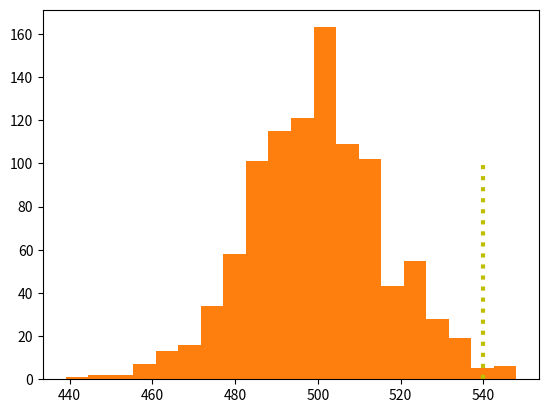

Python code for this plot:
import random as rand
import matplotlib.pyplot as plt

outcomes = ['heads','tails']

results = []                                   #create an empty list for the data

replicates = 1000                              # of replicates of flipping a coin numflip times 
numflips = 1000                                # of flips  

for i in range(replicates):
        counter = 0                            # counter for heads
        for j in range (numflips):
            flip = rand.choice(outcomes)       # each time you pick a coin, randomly pick a value from outcomes
            if flip == 'heads': 
                counter += 1                   # iterate counter each time you get heads
        results.append(counter)    

print(results[:10])                            #print first 10 items

histogram = plt.hist(results, bins = 20)
plt.show(histogram)
            
            
            
    
    

exceeds = 0
for i in results:
    if i >= 540:
        exceeds += 1
        
histogram = plt.hist(results, bins = 20)
plt.plot([540,540],[0,100],':y', lw=3)
plt.show(histogram)


prob = exceeds/replicates

print('number of observations ≥ 540: ' + str(exceeds))
print('probability of exceeding 540: ' + str(prob))


        


from scipy import stats

X = stats.chisquare([540,460])
print(X)
print()
print('Chi-square statistic = ' + str(X.statistic))
print('p-value = ' + str(round(X.pvalue,4)))

# Calculate the chi-square value for flipping a coin and getting 540 head and 460 tails
## without using the chisquare function




import numpy as np

data = np.array([[16,283],[43,862]])
X = stats.chi2_contingency(data)
# X = stats.chi2_contingency([[16,283],[43,862]])   # this works too with one less step, but see below

print(X)

import pandas as pd

data_df = pd.DataFrame(data, index = ["   A","   B"], columns = ["Survived","Deceased"])

chi2, p, dof, expected = stats.chi2_contingency(data_df)    # Notice this technique, when a function returns
                                                            ## a number of values, as is often the case with
                                                            ## statistical functions, we can assign multiple
                                                            ## variables at once by separating them with
                                                            ## commas on the left-hand side of the equal sign.
                                                            ## But we have to be sure of the order!    
print('Data')
print()
print(data_df)
print()
print('Chi-square results')
print()
print('   chi-square = '+ str(round(chi2,4)))
print('   p value = '+ str(round(p,4)))
print('   degrees of freedom = '+ str(dof))
print('   expected values:')
print()
print(pd.DataFrame(expected, index = ["   A","   B"], columns = ["Survived","Deceased"])) # this will look nicer

# Write the code here:





#individually
print(stats.chi2_contingency([[20,80],[6,94]]))                         #female data
print()
print(stats.chi2_contingency([[19,81],[21,79]]))                        #male data
print()
#as four categories of student
print(stats.chi2_contingency([[20,80],[6,94],[19,81],[21,79]]))         #males and females as individual rows
print()
#as 3 unique factors
print(stats.chi2_contingency([[[20,80],[6,94]],[[19,81],[21,79]]]))     # males and females additional category


